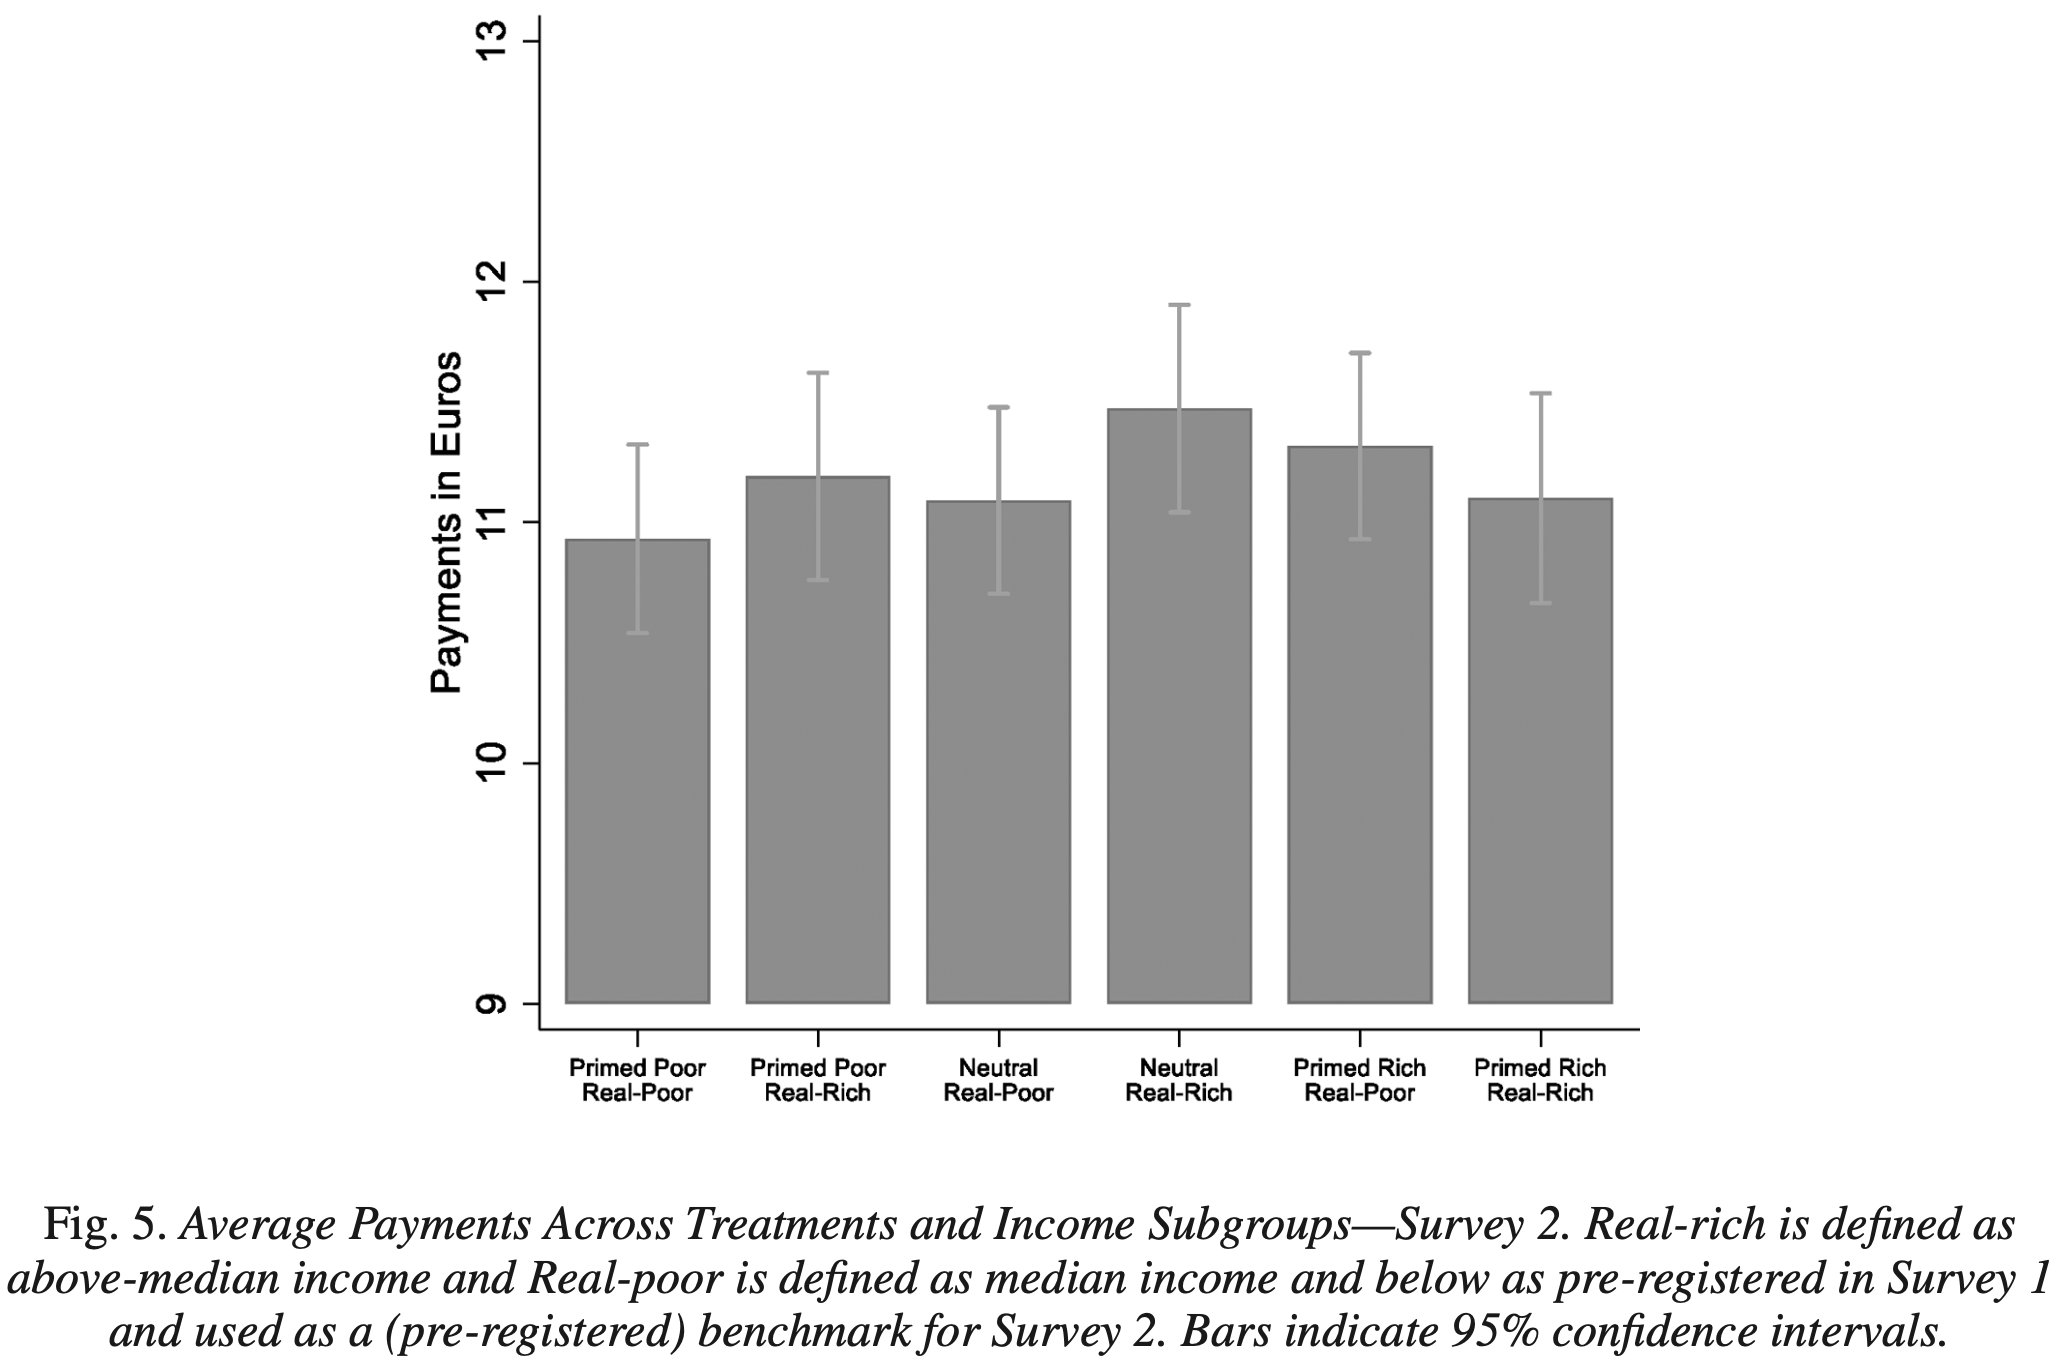

The file beside this chart, header and first rows:
Type-1, Value, Error Bar Length
Primed-poor Real-poor, 10.93, 0.7809
Primed-poor Real-rich, 11.19, 0.8598
Neutral Real-poor, 11.09, 0.5898
Neutral Real-rich, 11.47, 0.8598
Primed-rich Real-poor, 11.32, 0.7726
Primed-rich Real-rich, 11.1, 0.04154
